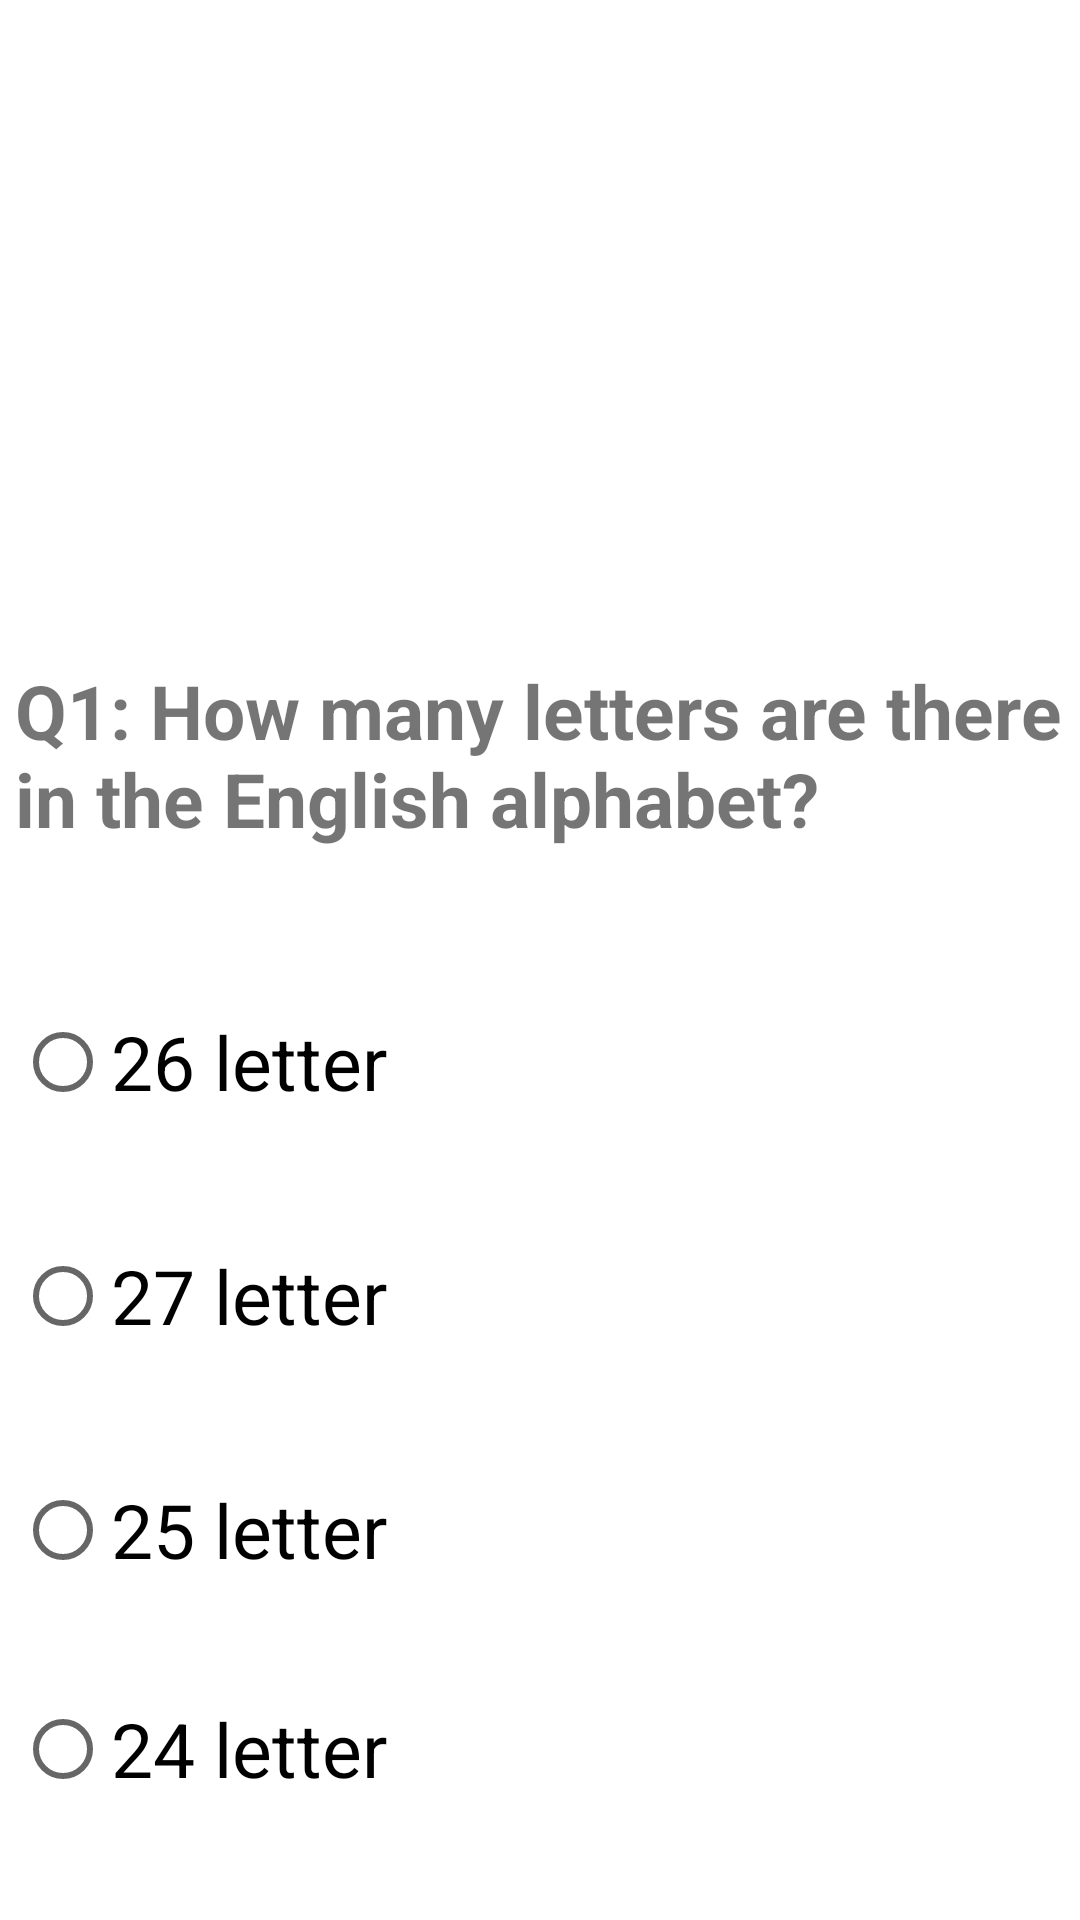

The Android layout XML behind this screen, and the referenced resources:
<!-- AndroidManifest.xml: application theme Theme.General_Quiz -->
<!-- res/layout/fragment_first.xml -->
<?xml version="1.0" encoding="utf-8"?>
<androidx.constraintlayout.widget.ConstraintLayout xmlns:android="http://schemas.android.com/apk/res/android"
    xmlns:app="http://schemas.android.com/apk/res-auto"
    xmlns:tools="http://schemas.android.com/tools"
    android:layout_width="match_parent"
    android:layout_height="match_parent"
    tools:context=".FirstFragment">


    <FrameLayout
        android:id="@+id/F1"
        android:layout_width="350dp"
        android:layout_height="520dp"
        app:layout_constraintBottom_toBottomOf="parent"
        app:layout_constraintEnd_toEndOf="parent"
        app:layout_constraintHorizontal_bias="0.491"
        app:layout_constraintStart_toStartOf="parent">

        <TextView
            android:id="@+id/Q1"
            android:layout_width="match_parent"
            android:layout_height="wrap_content"
            android:layout_marginTop="100dp"
            android:text="@string/Q1"
            android:textSize="25sp"
            android:textStyle="bold"
            app:layout_constraintBottom_toTopOf="@+id/frameLayout"
            app:layout_constraintEnd_toEndOf="parent"
            app:layout_constraintHorizontal_bias="0.5"
            app:layout_constraintStart_toStartOf="parent"
            app:layout_constraintTop_toTopOf="parent"  />

        <RadioGroup
            android:id="@+id/radioGroup1"
            android:layout_width="match_parent"
            android:layout_height="wrap_content"
            android:layout_marginTop="180dp">

            <RadioButton
                android:id="@+id/correctQ1"
                android:layout_width="wrap_content"
                android:layout_height="wrap_content"
                android:layout_marginTop="30dp"
                android:text="@string/_26_letter"
                android:textSize="25sp" />

            <RadioButton
                android:id="@+id/wrongQ1_27"
                android:layout_width="wrap_content"
                android:layout_height="wrap_content"
                android:layout_marginTop="30dp"
                android:text="@string/_27_letter"
                android:textSize="25sp" />

            <RadioButton
                android:id="@+id/wrongQ1_25"
                android:layout_width="wrap_content"
                android:layout_height="wrap_content"
                android:layout_marginTop="30dp"
                android:text="@string/_25_letter"
                android:textSize="25sp" />

            <RadioButton
                android:id="@+id/wrongQ1_24"
                android:layout_width="wrap_content"
                android:layout_height="wrap_content"
                android:layout_marginTop="25dp"
                android:text="@string/_24_letter"
                android:textSize="25sp" />


        </RadioGroup>


    </FrameLayout>

</androidx.constraintlayout.widget.ConstraintLayout>
<!-- resources referenced by this layout -->
<resources>
  <string name="Q1">Q1: How many letters are there in the English alphabet?</string>
  <string name="_24_letter">24 letter</string>
  <string name="_25_letter">25 letter</string>
  <string name="_26_letter">26 letter</string>
  <string name="_27_letter">27 letter</string>
  <style name="Theme.General_Quiz" parent="Theme.MaterialComponents.DayNight.DarkActionBar">
          
          <item name="colorPrimary">@color/purple_500</item>
          <item name="colorPrimaryVariant">@color/purple_700</item>
          <item name="colorOnPrimary">@color/white</item>
          
          <item name="colorSecondary">@color/teal_200</item>
          <item name="colorSecondaryVariant">@color/teal_700</item>
          <item name="colorOnSecondary">@color/black</item>
          
          <item name="android:statusBarColor">?attr/colorPrimaryVariant</item>
          
      </style>
  <!-- not gathered from this repository: default colours our renderer supplied (Android Studio template values) -->
  <color name="purple_500">#FF6200EE</color>
  <color name="purple_700">#FF3700B3</color>
  <color name="teal_200">#FF03DAC5</color>
  <color name="teal_700">#FF018786</color>
  <color name="black">#FF000000</color>
  <color name="white">#FFFFFFFF</color>
</resources>
